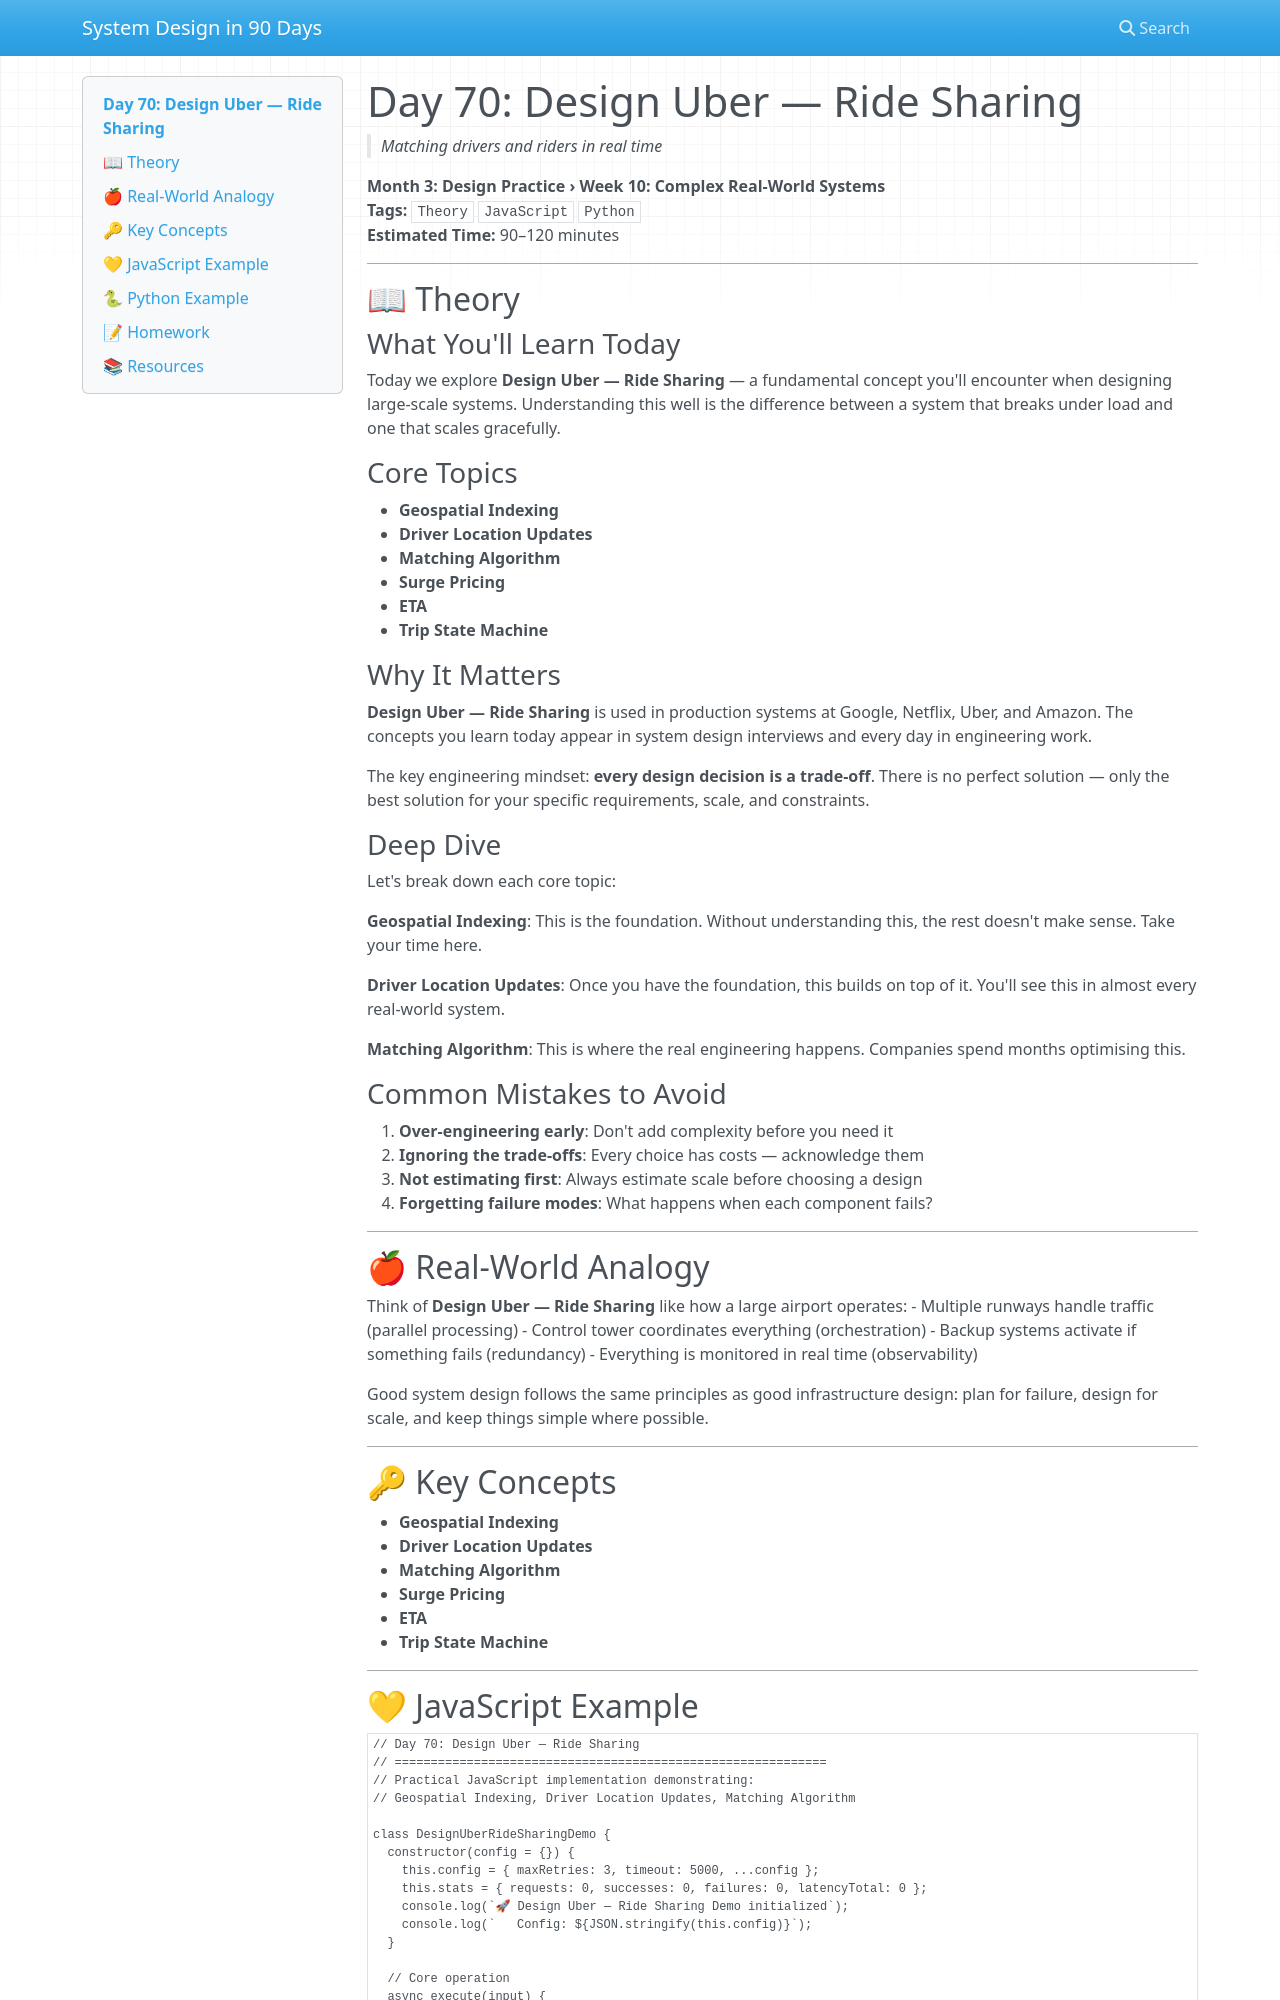

repository: vishnuharish/system_design_101 · page: day_70/index.html · generator: mkdocs

# Day 70: Design Uber — Ride Sharing
> *Matching drivers and riders in real time*

**Month 3: Design Practice › Week 10: Complex Real-World Systems**  
**Tags:** `Theory` `JavaScript` `Python`  
**Estimated Time:** 90–120 minutes

---

## 📖 Theory

### What You'll Learn Today

Today we explore **Design Uber — Ride Sharing** — a fundamental concept you'll encounter when designing large-scale systems. Understanding this well is the difference between a system that breaks under load and one that scales gracefully.

### Core Topics

- **Geospatial Indexing**
- **Driver Location Updates**
- **Matching Algorithm**
- **Surge Pricing**
- **ETA**
- **Trip State Machine**

### Why It Matters

**Design Uber — Ride Sharing** is used in production systems at Google, Netflix, Uber, and Amazon. The concepts you learn today appear in system design interviews and every day in engineering work.

The key engineering mindset: **every design decision is a trade-off**. There is no perfect solution — only the best solution for your specific requirements, scale, and constraints.

### Deep Dive

Let's break down each core topic:

**Geospatial Indexing**: This is the foundation. Without understanding this, the rest doesn't make sense. Take your time here.

**Driver Location Updates**: Once you have the foundation, this builds on top of it. You'll see this in almost every real-world system.

**Matching Algorithm**: This is where the real engineering happens. Companies spend months optimising this.

### Common Mistakes to Avoid

1. **Over-engineering early**: Don't add complexity before you need it
2. **Ignoring the trade-offs**: Every choice has costs — acknowledge them
3. **Not estimating first**: Always estimate scale before choosing a design
4. **Forgetting failure modes**: What happens when each component fails?

---

## 🍎 Real-World Analogy

Think of **Design Uber — Ride Sharing** like how a large airport operates:
- Multiple runways handle traffic (parallel processing)
- Control tower coordinates everything (orchestration)
- Backup systems activate if something fails (redundancy)
- Everything is monitored in real time (observability)

Good system design follows the same principles as good infrastructure design: plan for failure, design for scale, and keep things simple where possible.

---

## 🔑 Key Concepts

- **Geospatial Indexing**
- **Driver Location Updates**
- **Matching Algorithm**
- **Surge Pricing**
- **ETA**
- **Trip State Machine**

---
